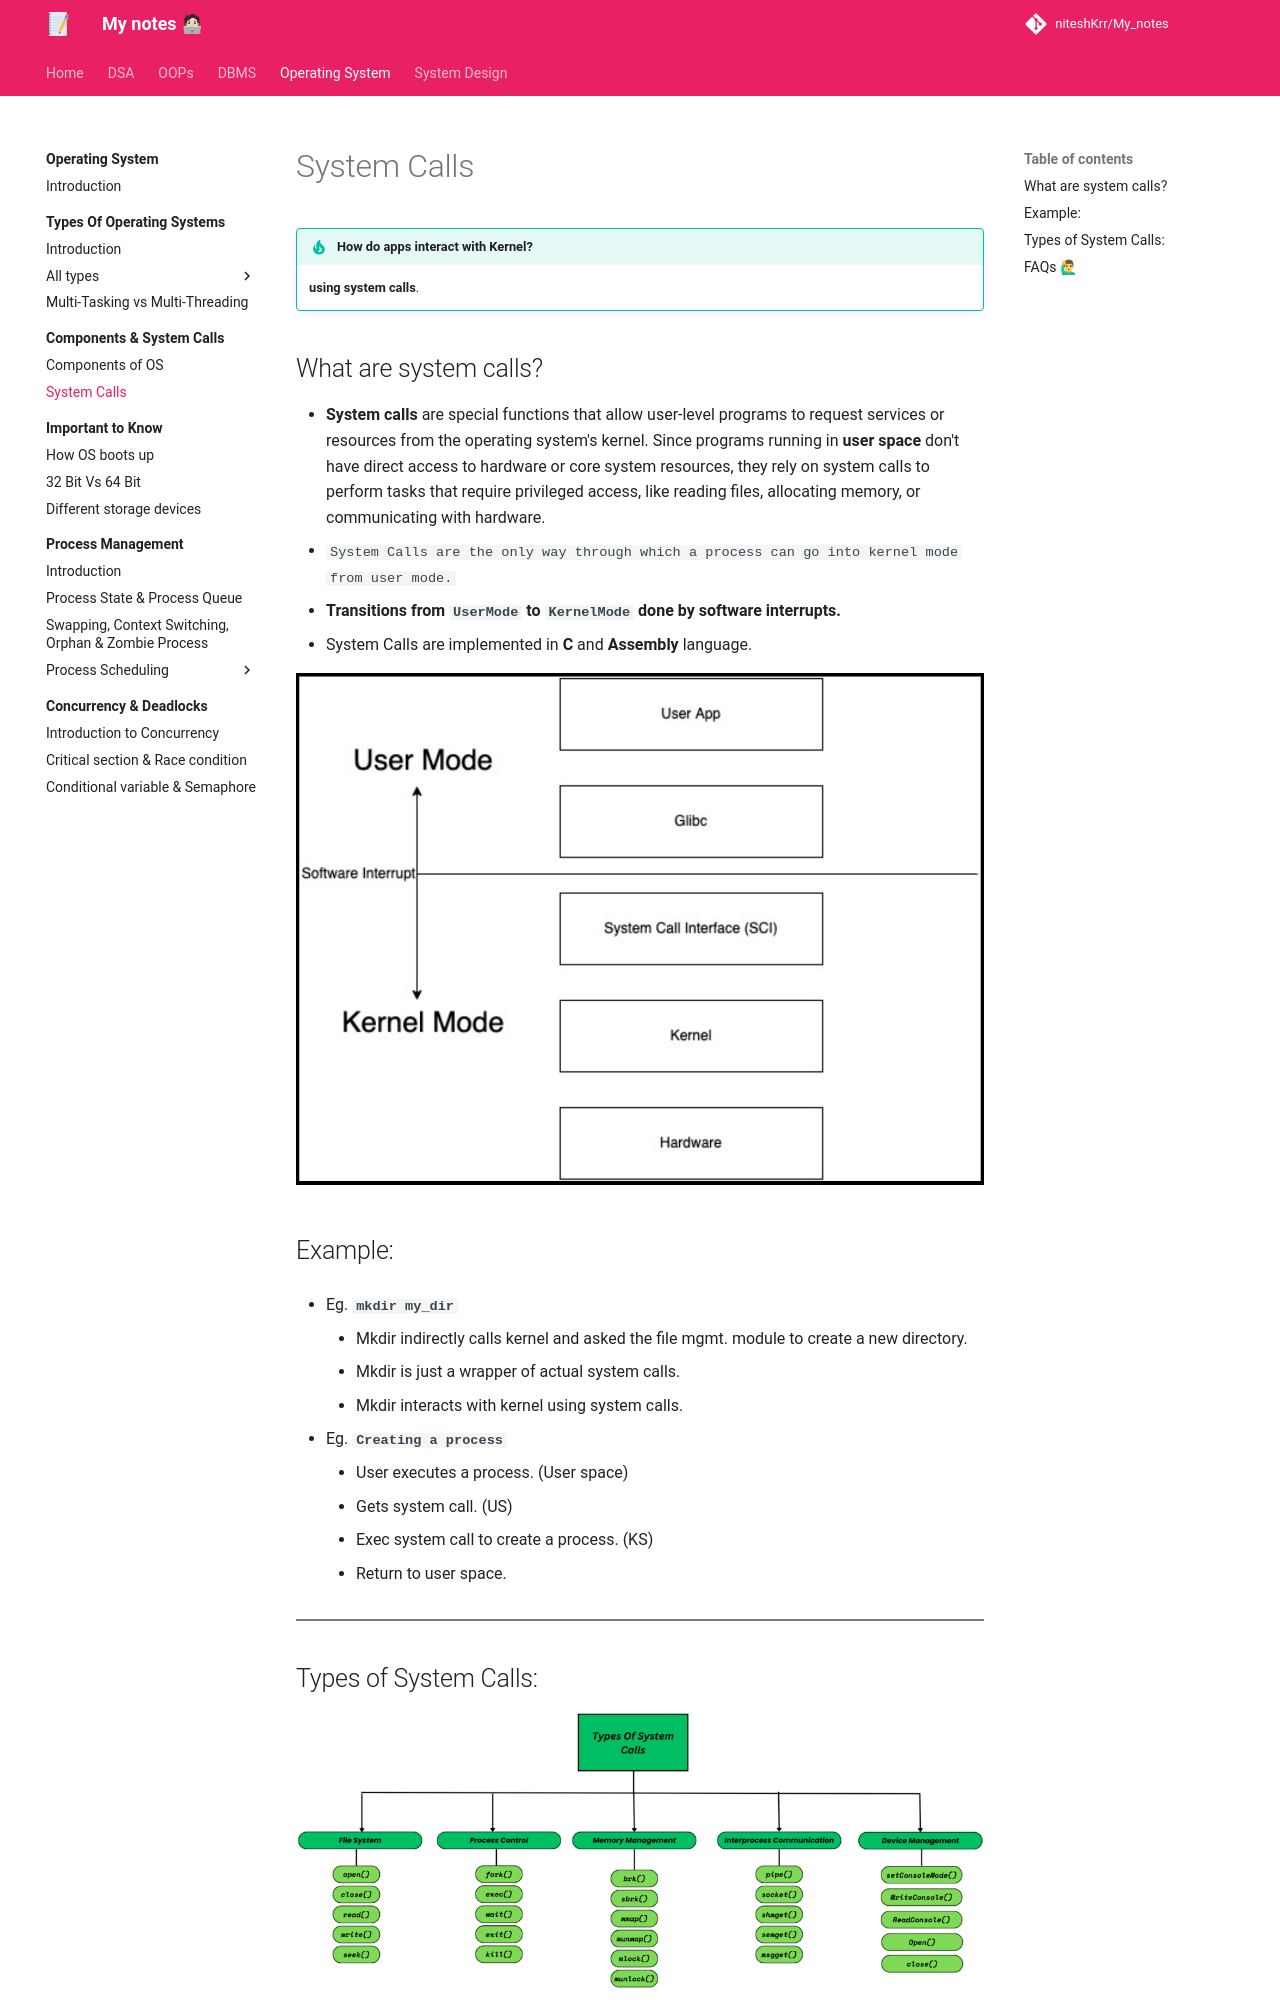

repository: niteshKrr/My_notes · page: operating_system/components_and_system_call/system_calls/index.html · generator: mkdocs

# System Calls

!!! tip "How do apps interact with Kernel?"
    **using system calls**.

## What are system calls?

- **System calls** are special functions that allow user-level programs to request services or resources from the operating system's kernel. Since programs running in **user space** don't have direct access to hardware or core system resources, they rely on system calls to perform tasks that require privileged access, like reading files, allocating memory, or communicating with hardware.
- `System Calls are the only way through which a process can go into kernel mode from user mode.`
- **Transitions from `UserMode` to `KernelMode` done by software interrupts.**
- System Calls are implemented in **C** and **Assembly** language.


![loading...](../../images/operating_system/components_and_system_call/system_call_representation.png)



## Example:

- Eg. **`mkdir my_dir`**

    - Mkdir indirectly calls kernel and asked the file mgmt. module to create a new directory.
    - Mkdir is just a wrapper of actual system calls.
    - Mkdir interacts with kernel using system calls.   

- Eg. **`Creating a process`**

    - User executes a process. (User space)
    - Gets system call. (US)
    - Exec system call to create a process. (KS)
    - Return to user space.


---


## Types of System Calls:

![loading...](../../images/operating_system/components_and_system_call/types-of-system-call.png)

![loading...](../../images/operating_system/components_and_system_call/system-call-commands.png)


---
